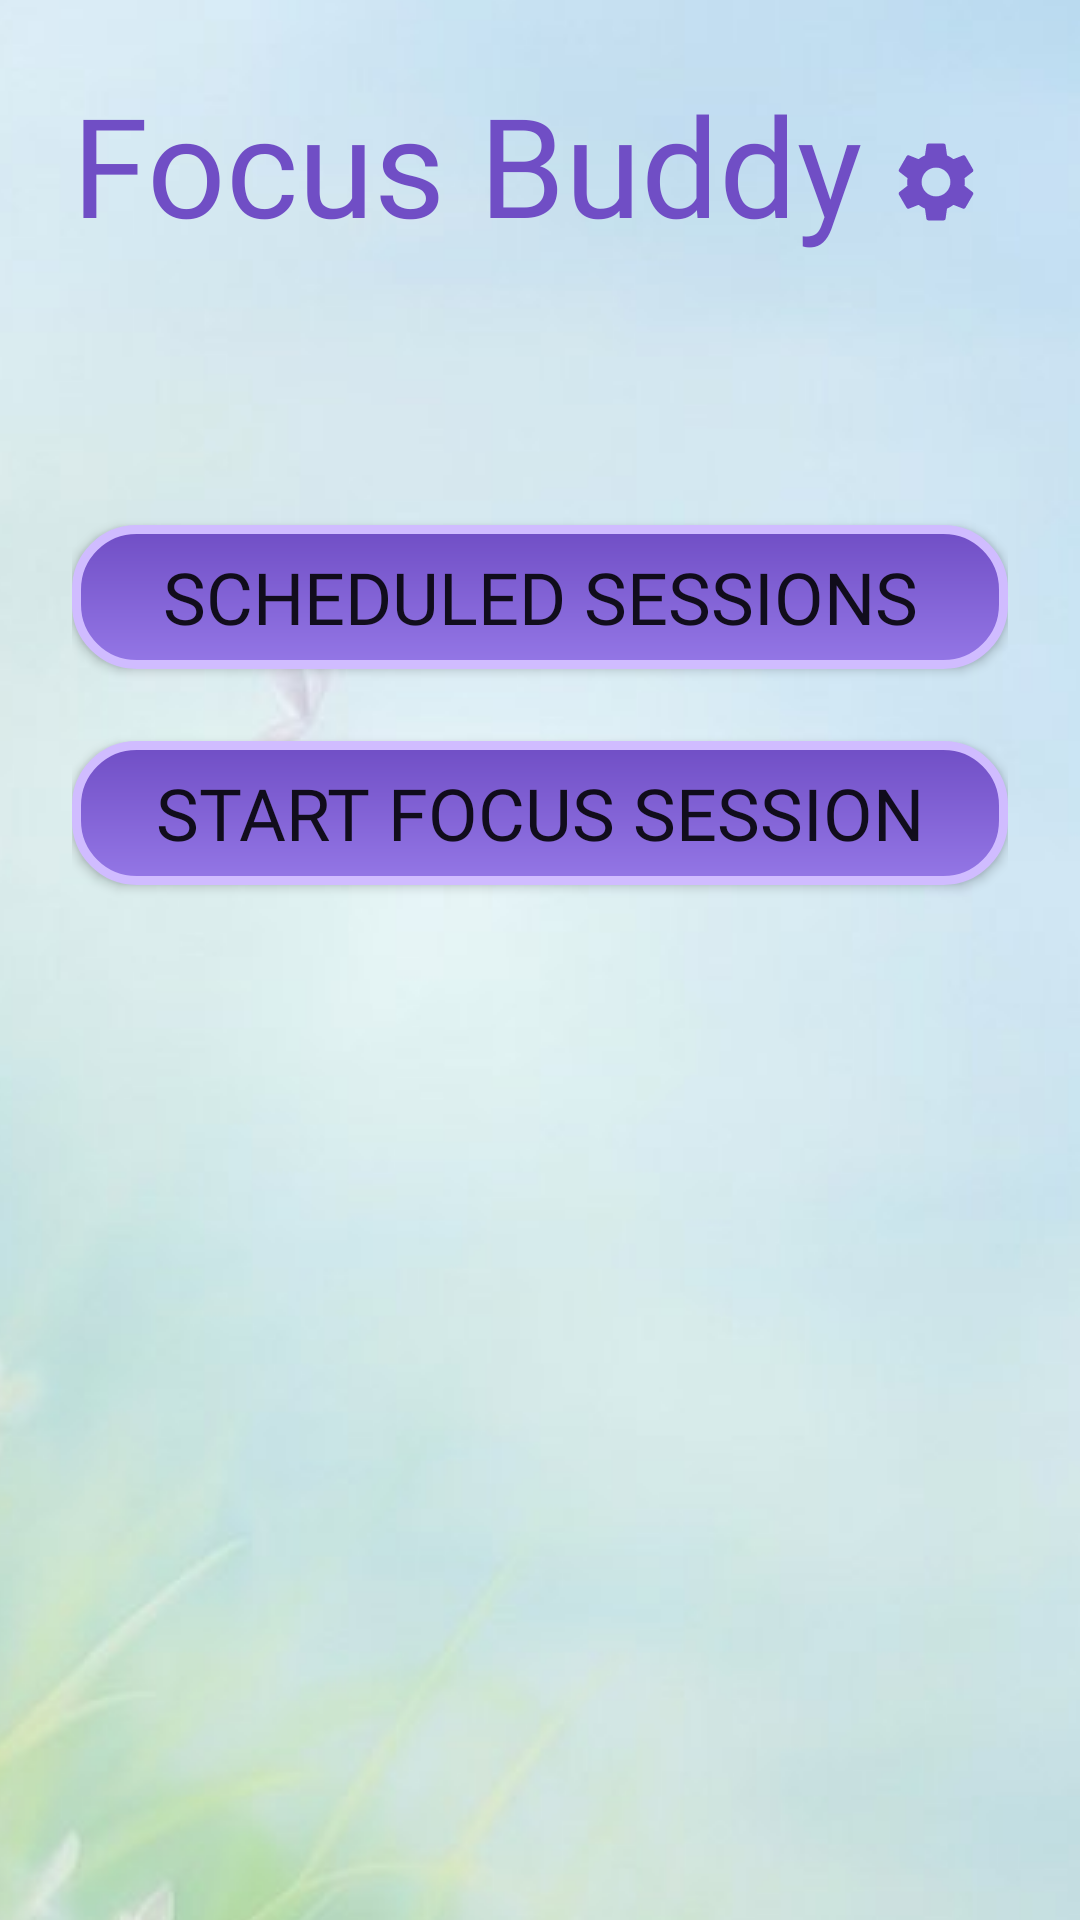

Reconstruct the res/layout file that produces this screen, plus the resources it refers to.
<!-- AndroidManifest.xml: application theme android:Theme.Material.Light.NoActionBar -->
<!-- res/layout/activity_main.xml -->
<?xml version="1.0" encoding="utf-8"?>
<LinearLayout xmlns:android="http://schemas.android.com/apk/res/android"
    android:layout_width="match_parent"
    android:layout_height="match_parent"
    android:fillViewport="true">
    <LinearLayout
        android:layout_width="match_parent"
        android:layout_height="wrap_content"
        android:orientation="vertical"
        android:padding="24dp"
        android:background="@drawable/activity_background">

        
        <LinearLayout
            android:layout_width="match_parent"
            android:layout_height="wrap_content"
            android:gravity="center_vertical"
            android:orientation="horizontal">

            <TextView
                android:layout_width="0dp"
                android:layout_height="wrap_content"
                android:layout_weight="1"
                android:autoSizeMaxTextSize="55sp"
                android:autoSizeMinTextSize="30sp"
                android:autoSizeStepGranularity="1sp"
                android:autoSizeTextType="uniform"
                android:fontFamily="@font/super_frog"
                android:maxLines="1"
                android:text="@string/app_name"
                android:textColor="@color/primary_dark"
                android:textSize="55sp" />

            <ImageButton
                android:id="@+id/btnSettings"
                android:layout_width="48dp"
                android:layout_height="48dp"
                android:background="?android:attr/selectableItemBackgroundBorderless"
                android:contentDescription="Settings"
                android:src="@drawable/ic_settings" />
        </LinearLayout>

        
        <TextView
            android:id="@+id/tvNoApps"
            android:layout_width="match_parent"
            android:layout_height="wrap_content"
            android:layout_marginTop="8dp"
            android:background="@drawable/warning_banner"
            android:fontFamily="@font/super_frog"
            android:gravity="center"
            android:padding="16dp"
            android:text="No apps or websites selected to block! Open Settings (the gear, top right) and choose what to block."
            android:textColor="@color/white"
            android:textSize="20sp"
            android:visibility="gone" />

        <TextView
            android:id="@+id/tvStatus"
            android:layout_width="match_parent"
            android:layout_height="wrap_content"
            android:paddingTop="8dp"
            android:paddingBottom="24dp"
            android:textColor="@color/text_secondary"
            android:textSize="16sp" />

        
        <TextView
            android:id="@+id/tvCountdown"
            android:layout_width="match_parent"
            android:layout_height="wrap_content"
            android:fontFamily="@font/super_frog"
            android:gravity="center"
            android:paddingTop="8dp"
            android:paddingBottom="8dp"
            android:textColor="@color/primary_dark"
            android:textSize="48sp"
            android:visibility="gone" />

        
        <TextView
            android:id="@+id/tvSessionEnds"
            android:layout_width="match_parent"
            android:layout_height="wrap_content"
            android:fontFamily="@font/super_frog"
            android:gravity="center"
            android:paddingBottom="24dp"
            android:textColor="@color/primary_dark"
            android:textSize="20sp"
            android:visibility="gone" />

        
        <TextView
            android:id="@+id/tvNextBlock"
            android:layout_width="match_parent"
            android:layout_height="wrap_content"
            android:fontFamily="@font/super_frog"
            android:textColor="@color/primary_dark"
            android:textSize="18sp"
            android:visibility="gone" />

        
        <CheckBox
            android:id="@+id/cbNextEnabled"
            android:layout_width="match_parent"
            android:layout_height="wrap_content"
            android:layout_marginBottom="16dp"
            android:checked="true"
            android:fontFamily="@font/super_frog"
            android:text="Enable"
            android:textColor="@color/primary_dark"
            android:textSize="20sp"
            android:theme="@style/PurpleControls"
            android:visibility="gone" />

        <Button
            android:id="@+id/btnSchedule"
            style="@style/BaseButtonStyle"
            android:layout_marginTop="24dp"
            android:text="Scheduled sessions"
            />

        
        <Button
            android:id="@+id/btnStart"
            style="@style/BaseButtonStyle"
            android:layout_marginTop="24dp"
            android:text="Start focus session"
            />

        
        <Button
            android:id="@+id/btnScan"
            style="@style/BaseButtonStyle"
            android:layout_marginTop="24dp"
            android:text="Scan QR to end session"
            android:visibility="gone" />
    </LinearLayout>
</LinearLayout>
<!-- resources referenced by this layout -->
<resources>
  <color name="primary_dark">#704EC5</color>
  <color name="text_secondary">#49454F</color>
  <color name="white">#FFFFFFFF</color>
  <!-- drawable activity_background (drawable) -->
  <?xml version="1.0" encoding="utf-8"?>
  <bitmap xmlns:android="http://schemas.android.com/apk/res/android"
      android:src="@drawable/background"
      android:gravity="center"
      android:tileMode="disabled" />
  <!-- drawable ic_settings (drawable) -->
  <vector xmlns:android="http://schemas.android.com/apk/res/android"
      android:width="32dp"
      android:height="32dp"
      android:viewportWidth="24"
      android:viewportHeight="24">
      <path
          android:fillColor="@color/primary_dark"
          android:pathData="M19.14,12.94c0.04,-0.3 0.06,-0.61 0.06,-0.94c0,-0.32 -0.02,-0.64 -0.07,-0.94l2.03,-1.58c0.18,-0.14 0.23,-0.41 0.12,-0.61l-1.92,-3.32c-0.12,-0.22 -0.37,-0.29 -0.59,-0.22l-2.39,0.96c-0.5,-0.38 -1.03,-0.7 -1.62,-0.94L14.4,2.81c-0.04,-0.24 -0.24,-0.41 -0.48,-0.41h-3.84c-0.24,0 -0.43,0.17 -0.47,0.41L9.25,5.35C8.66,5.59 8.12,5.92 7.63,6.29L5.24,5.33c-0.22,-0.08 -0.47,0 -0.59,0.22L2.74,8.87C2.62,9.08 2.66,9.34 2.86,9.48l2.03,1.58C4.84,11.36 4.8,11.69 4.8,12s0.02,0.64 0.07,0.94l-2.03,1.58c-0.18,0.14 -0.23,0.41 -0.12,0.61l1.92,3.32c0.12,0.22 0.37,0.29 0.59,0.22l2.39,-0.96c0.5,0.38 1.03,0.7 1.62,0.94l0.36,2.54c0.05,0.24 0.24,0.41 0.48,0.41h3.84c0.24,0 0.44,-0.17 0.47,-0.41l0.36,-2.54c0.59,-0.24 1.13,-0.56 1.62,-0.94l2.39,0.96c0.22,0.08 0.47,0 0.59,-0.22l1.92,-3.32c0.12,-0.22 0.07,-0.47 -0.12,-0.61L19.14,12.94zM12,15.6c-1.98,0 -3.6,-1.62 -3.6,-3.6s1.62,-3.6 3.6,-3.6s3.6,1.62 3.6,3.6S13.98,15.6 12,15.6z" />
  </vector>
  <!-- drawable warning_banner (drawable) -->
  <shape xmlns:android="http://schemas.android.com/apk/res/android"
      android:shape="rectangle">
      <solid android:color="#D32F2F" />
      <corners android:radius="16dp" />
  </shape>
  <string name="app_name">Focus Buddy</string>
  <style name="BaseButtonStyle">
          <item name="android:layout_width">match_parent</item>
          <item name="android:layout_height">match_parent</item>
          <item name="android:background">@drawable/base_button_shape</item>
          <item name="android:fontFamily">@font/super_frog</item>
          <item name="android:gravity">center_vertical|center_horizontal</item>
          
          <item name="android:paddingStart">10dp</item>
          <item name="android:paddingEnd">10dp</item>
          <item name="android:maxLines">1</item>
  
          <item name="android:autoSizeTextType">uniform</item>
          <item name="android:autoSizeMinTextSize">14sp</item>
          <item name="android:autoSizeMaxTextSize">30sp</item>
          <item name="android:autoSizeStepGranularity">5sp</item>
      </style>
  <style name="PurpleControls">
          <item name="android:colorAccent">@color/primary_dark</item>
          <item name="android:colorControlActivated">@color/primary_dark</item>
      </style>
  <!-- drawable background: jpg bitmap (drawable, 65327 bytes) -->
  <!-- drawable base_button_shape (drawable) -->
  <shape xmlns:android="http://schemas.android.com/apk/res/android"
      android:shape="rectangle">
  
      <gradient
          android:angle="270"
          android:startColor="@color/primary_dark"
          android:endColor="@color/primary"
          android:type="linear" />
  
      <corners android:radius="20dp" />
  
      <stroke
          android:width="3dp"
          android:color="@color/accent" />
  
  </shape>
  <color name="primary">#9477E6</color>
  <color name="accent">#D0BCFF</color>
</resources>
